Dataset: videogames-cnn-dataset (GitHub, Pablo-H-H/Inteligencia_Artificial_Clasificador_Videojuegos). Classes: Apex Legends, CSGO, Clash Royale, Dead by Daylight, Dota 2, Escape from Tarkov, FIFA 21, Fortnite, Free Fire, GTA V, League of Legends, Minecraft, Overwatch, PUBG Battlegrounds, Rainbow Six, Rocket League, Rust, Sea of Thieves, Valorant, Warzone, World of Warcraft.

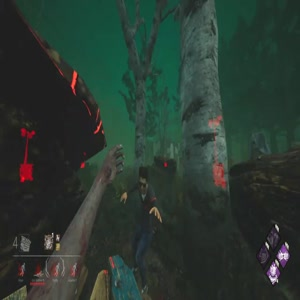
Label: Dead by Daylight

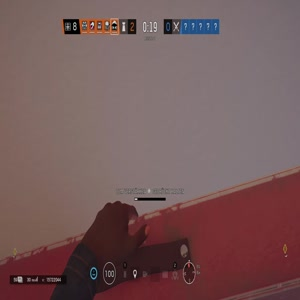
Label: Rainbow Six

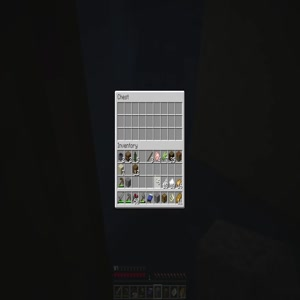
Label: Minecraft

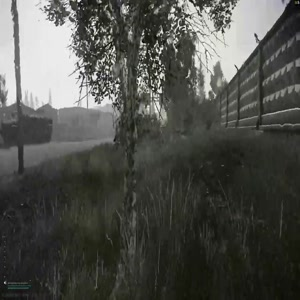
Label: Escape from Tarkov

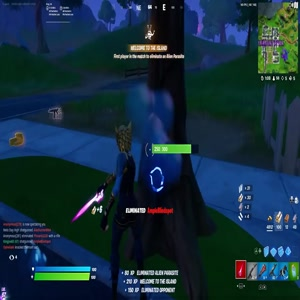
Label: Fortnite

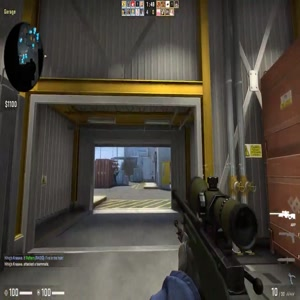
Label: CSGO
